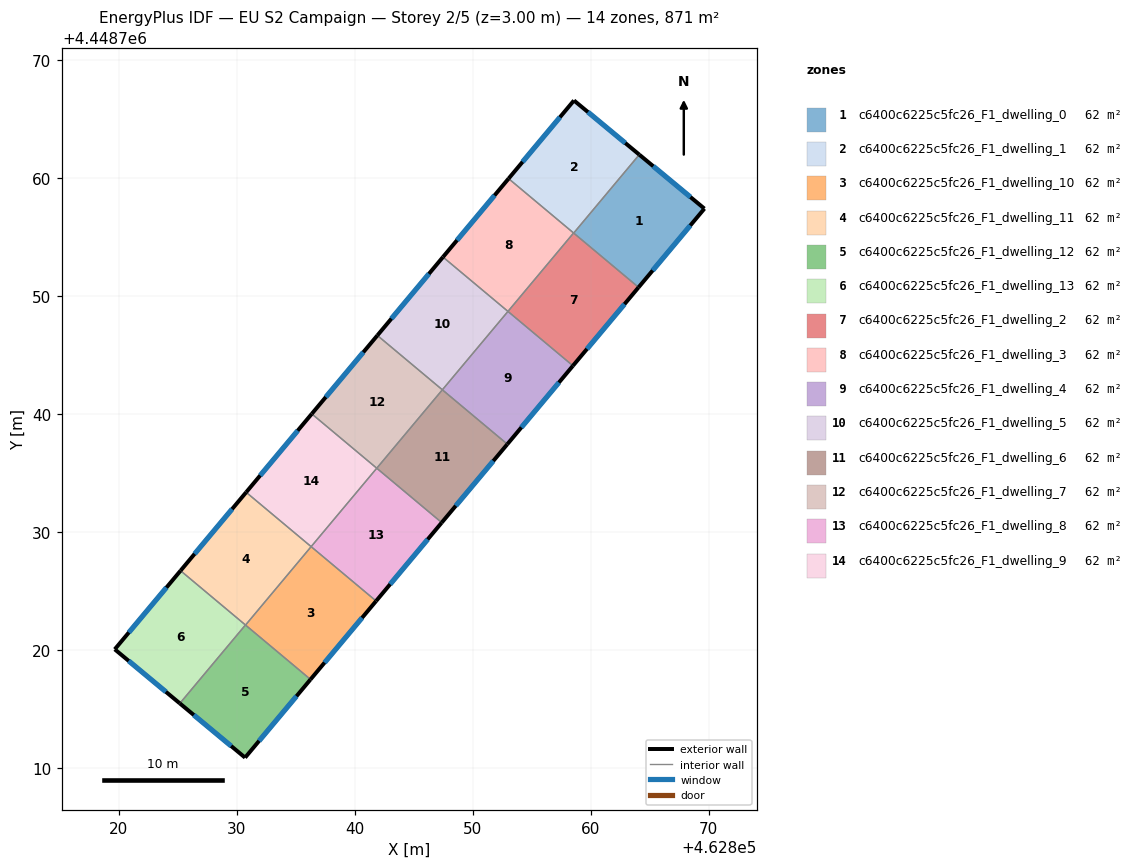
=== STOREY PLAN SPEC (per zone: floor XY polygon, exterior-wall plan segments, windows/doors) ===
zone 1: c6400c6225c5fc26_F1_dwelling_0  (62.2 m²)
  floor: (462869.63, 4448757.42) (462864.05, 4448750.75) (462858.55, 4448755.35) (462864.11, 4448762.00)
  exterior wall: (462869.63, 4448757.42) – (462864.11, 4448762.00)  [7.2 m]
    window: (462868.45, 4448758.40) – (462865.30, 4448761.02)  [7.0 m²]
  exterior wall: (462864.05, 4448750.75) – (462869.63, 4448757.42)  [8.7 m]
    window: (462865.25, 4448752.18) – (462868.44, 4448756.00)  [8.5 m²]
  interior walls: 2
zone 2: c6400c6225c5fc26_F1_dwelling_1  (62.2 m²)
  floor: (462864.11, 4448762.00) (462858.55, 4448755.35) (462853.04, 4448759.97) (462858.58, 4448766.59)
  exterior wall: (462864.11, 4448762.00) – (462858.58, 4448766.59)  [7.2 m]
    window: (462862.93, 4448762.98) – (462859.76, 4448765.61)  [7.1 m²]
  exterior wall: (462858.58, 4448766.59) – (462853.04, 4448759.97)  [8.6 m]
    window: (462857.39, 4448765.17) – (462854.22, 4448761.39)  [8.5 m²]
  interior walls: 3
zone 3: c6400c6225c5fc26_F1_dwelling_10  (62.2 m²)
  floor: (462841.81, 4448724.17) (462836.25, 4448717.52) (462830.74, 4448722.13) (462836.30, 4448728.78)
  exterior wall: (462836.25, 4448717.52) – (462841.81, 4448724.17)  [8.7 m]
    window: (462837.44, 4448718.95) – (462840.62, 4448722.75)  [8.5 m²]
  interior walls: 3
zone 4: c6400c6225c5fc26_F1_dwelling_11  (62.2 m²)
  floor: (462836.30, 4448728.78) (462830.74, 4448722.13) (462825.23, 4448726.74) (462830.79, 4448733.38)
  exterior wall: (462830.79, 4448733.38) – (462825.23, 4448726.74)  [8.7 m]
    window: (462829.60, 4448731.96) – (462826.42, 4448728.16)  [8.5 m²]
  interior walls: 4
zone 5: c6400c6225c5fc26_F1_dwelling_12  (62.2 m²)
  floor: (462836.25, 4448717.52) (462830.71, 4448710.90) (462825.17, 4448715.49) (462830.73, 4448722.14)
  exterior wall: (462825.17, 4448715.49) – (462830.71, 4448710.90)  [7.2 m]
    window: (462826.36, 4448714.51) – (462829.52, 4448711.88)  [7.0 m²]
  exterior wall: (462830.71, 4448710.90) – (462836.25, 4448717.52)  [8.6 m]
    window: (462831.89, 4448712.32) – (462835.06, 4448716.10)  [8.5 m²]
  interior walls: 3
zone 6: c6400c6225c5fc26_F1_dwelling_13  (62.2 m²)
  floor: (462830.73, 4448722.14) (462825.17, 4448715.49) (462819.66, 4448720.08) (462825.23, 4448726.74)
  exterior wall: (462819.66, 4448720.08) – (462825.17, 4448715.49)  [7.2 m]
    window: (462820.84, 4448719.09) – (462823.99, 4448716.47)  [7.0 m²]
  exterior wall: (462825.23, 4448726.74) – (462819.66, 4448720.08)  [8.7 m]
    window: (462824.04, 4448725.31) – (462820.85, 4448721.50)  [8.5 m²]
  interior walls: 2
zone 7: c6400c6225c5fc26_F1_dwelling_2  (62.2 m²)
  floor: (462864.05, 4448750.75) (462858.49, 4448744.11) (462852.98, 4448748.71) (462858.54, 4448755.36)
  exterior wall: (462858.49, 4448744.11) – (462864.05, 4448750.75)  [8.7 m]
    window: (462859.68, 4448745.53) – (462862.86, 4448749.33)  [8.5 m²]
  interior walls: 4
zone 8: c6400c6225c5fc26_F1_dwelling_3  (62.2 m²)
  floor: (462858.54, 4448755.36) (462852.98, 4448748.71) (462847.47, 4448753.32) (462853.04, 4448759.97)
  exterior wall: (462853.04, 4448759.97) – (462847.47, 4448753.32)  [8.7 m]
    window: (462851.84, 4448758.55) – (462848.67, 4448754.75)  [8.5 m²]
  interior walls: 3
zone 9: c6400c6225c5fc26_F1_dwelling_4  (62.2 m²)
  floor: (462858.49, 4448744.11) (462852.93, 4448737.46) (462847.42, 4448742.07) (462852.98, 4448748.71)
  exterior wall: (462852.93, 4448737.46) – (462858.49, 4448744.11)  [8.7 m]
    window: (462854.12, 4448738.88) – (462857.30, 4448742.68)  [8.5 m²]
  interior walls: 3
zone 10: c6400c6225c5fc26_F1_dwelling_5  (62.2 m²)
  floor: (462852.98, 4448748.71) (462847.42, 4448742.07) (462841.91, 4448746.68) (462847.47, 4448753.32)
  exterior wall: (462847.47, 4448753.32) – (462841.91, 4448746.68)  [8.7 m]
    window: (462846.28, 4448751.90) – (462843.11, 4448748.10)  [8.5 m²]
  interior walls: 3
zone 11: c6400c6225c5fc26_F1_dwelling_6  (62.2 m²)
  floor: (462852.93, 4448737.46) (462847.37, 4448730.82) (462841.86, 4448735.42) (462847.42, 4448742.07)
  exterior wall: (462847.37, 4448730.82) – (462852.93, 4448737.46)  [8.7 m]
    window: (462848.56, 4448732.24) – (462851.74, 4448736.04)  [8.5 m²]
  interior walls: 3
zone 12: c6400c6225c5fc26_F1_dwelling_7  (62.2 m²)
  floor: (462847.42, 4448742.07) (462841.86, 4448735.42) (462836.35, 4448740.03) (462841.91, 4448746.68)
  exterior wall: (462841.91, 4448746.68) – (462836.35, 4448740.03)  [8.7 m]
    window: (462840.72, 4448745.25) – (462837.55, 4448741.45)  [8.5 m²]
  interior walls: 3
zone 13: c6400c6225c5fc26_F1_dwelling_8  (62.2 m²)
  floor: (462847.37, 4448730.82) (462841.81, 4448724.17) (462836.30, 4448728.78) (462841.86, 4448735.42)
  exterior wall: (462841.81, 4448724.17) – (462847.37, 4448730.82)  [8.7 m]
    window: (462843.00, 4448725.59) – (462846.18, 4448729.39)  [8.5 m²]
  interior walls: 3
zone 14: c6400c6225c5fc26_F1_dwelling_9  (62.2 m²)
  floor: (462841.86, 4448735.42) (462836.30, 4448728.78) (462830.79, 4448733.38) (462836.35, 4448740.03)
  exterior wall: (462836.35, 4448740.03) – (462830.79, 4448733.38)  [8.7 m]
    window: (462835.16, 4448738.61) – (462831.99, 4448734.81)  [8.5 m²]
  interior walls: 3

=== DERIVED (storey summary) ===
Building: EU S2 Campaign
Storey: 2 of 5  (floor level z = 3.00 m)
Storey gross floor area: 871.2 m²
Zones on this storey: 14
  - c6400c6225c5fc26_F1_dwelling_0: floor 62.2 m²; exterior wall 15.9 m (47.6 m²); 2 window(s) 15.6 m²; WWR 32.7%
  - c6400c6225c5fc26_F1_dwelling_1: floor 62.2 m²; exterior wall 15.8 m (47.5 m²); 2 window(s) 15.5 m²; WWR 32.7%
  - c6400c6225c5fc26_F1_dwelling_10: floor 62.2 m²; exterior wall 8.7 m (26.0 m²); 1 window(s) 8.5 m²; WWR 32.7%
  - c6400c6225c5fc26_F1_dwelling_11: floor 62.2 m²; exterior wall 8.7 m (26.0 m²); 1 window(s) 8.5 m²; WWR 32.7%
  - c6400c6225c5fc26_F1_dwelling_12: floor 62.2 m²; exterior wall 15.8 m (47.5 m²); 2 window(s) 15.5 m²; WWR 32.7%
  - c6400c6225c5fc26_F1_dwelling_13: floor 62.2 m²; exterior wall 15.9 m (47.6 m²); 2 window(s) 15.5 m²; WWR 32.7%
  - c6400c6225c5fc26_F1_dwelling_2: floor 62.2 m²; exterior wall 8.7 m (26.0 m²); 1 window(s) 8.5 m²; WWR 32.7%
  - c6400c6225c5fc26_F1_dwelling_3: floor 62.2 m²; exterior wall 8.7 m (26.0 m²); 1 window(s) 8.5 m²; WWR 32.7%
  - c6400c6225c5fc26_F1_dwelling_4: floor 62.2 m²; exterior wall 8.7 m (26.0 m²); 1 window(s) 8.5 m²; WWR 32.7%
  - c6400c6225c5fc26_F1_dwelling_5: floor 62.2 m²; exterior wall 8.7 m (26.0 m²); 1 window(s) 8.5 m²; WWR 32.7%
  - c6400c6225c5fc26_F1_dwelling_6: floor 62.2 m²; exterior wall 8.7 m (26.0 m²); 1 window(s) 8.5 m²; WWR 32.7%
  - c6400c6225c5fc26_F1_dwelling_7: floor 62.2 m²; exterior wall 8.7 m (26.0 m²); 1 window(s) 8.5 m²; WWR 32.7%
  - c6400c6225c5fc26_F1_dwelling_8: floor 62.2 m²; exterior wall 8.7 m (26.0 m²); 1 window(s) 8.5 m²; WWR 32.7%
  - c6400c6225c5fc26_F1_dwelling_9: floor 62.2 m²; exterior wall 8.7 m (26.0 m²); 1 window(s) 8.5 m²; WWR 32.7%
Zone adjacency (shared interzone walls):
  - c6400c6225c5fc26_F1_dwelling_0 ↔ c6400c6225c5fc26_F1_dwelling_1
  - c6400c6225c5fc26_F1_dwelling_0 ↔ c6400c6225c5fc26_F1_dwelling_2
  - c6400c6225c5fc26_F1_dwelling_1 ↔ c6400c6225c5fc26_F1_dwelling_2
  - c6400c6225c5fc26_F1_dwelling_1 ↔ c6400c6225c5fc26_F1_dwelling_3
  - c6400c6225c5fc26_F1_dwelling_10 ↔ c6400c6225c5fc26_F1_dwelling_11
  - c6400c6225c5fc26_F1_dwelling_10 ↔ c6400c6225c5fc26_F1_dwelling_12
  - c6400c6225c5fc26_F1_dwelling_10 ↔ c6400c6225c5fc26_F1_dwelling_8
  - c6400c6225c5fc26_F1_dwelling_11 ↔ c6400c6225c5fc26_F1_dwelling_12
  - c6400c6225c5fc26_F1_dwelling_11 ↔ c6400c6225c5fc26_F1_dwelling_13
  - c6400c6225c5fc26_F1_dwelling_11 ↔ c6400c6225c5fc26_F1_dwelling_9
  - c6400c6225c5fc26_F1_dwelling_12 ↔ c6400c6225c5fc26_F1_dwelling_13
  - c6400c6225c5fc26_F1_dwelling_2 ↔ c6400c6225c5fc26_F1_dwelling_3
  - c6400c6225c5fc26_F1_dwelling_2 ↔ c6400c6225c5fc26_F1_dwelling_4
  - c6400c6225c5fc26_F1_dwelling_3 ↔ c6400c6225c5fc26_F1_dwelling_5
  - c6400c6225c5fc26_F1_dwelling_4 ↔ c6400c6225c5fc26_F1_dwelling_5
  - c6400c6225c5fc26_F1_dwelling_4 ↔ c6400c6225c5fc26_F1_dwelling_6
  - c6400c6225c5fc26_F1_dwelling_5 ↔ c6400c6225c5fc26_F1_dwelling_7
  - c6400c6225c5fc26_F1_dwelling_6 ↔ c6400c6225c5fc26_F1_dwelling_7
  - c6400c6225c5fc26_F1_dwelling_6 ↔ c6400c6225c5fc26_F1_dwelling_8
  - c6400c6225c5fc26_F1_dwelling_7 ↔ c6400c6225c5fc26_F1_dwelling_9
  - c6400c6225c5fc26_F1_dwelling_8 ↔ c6400c6225c5fc26_F1_dwelling_9